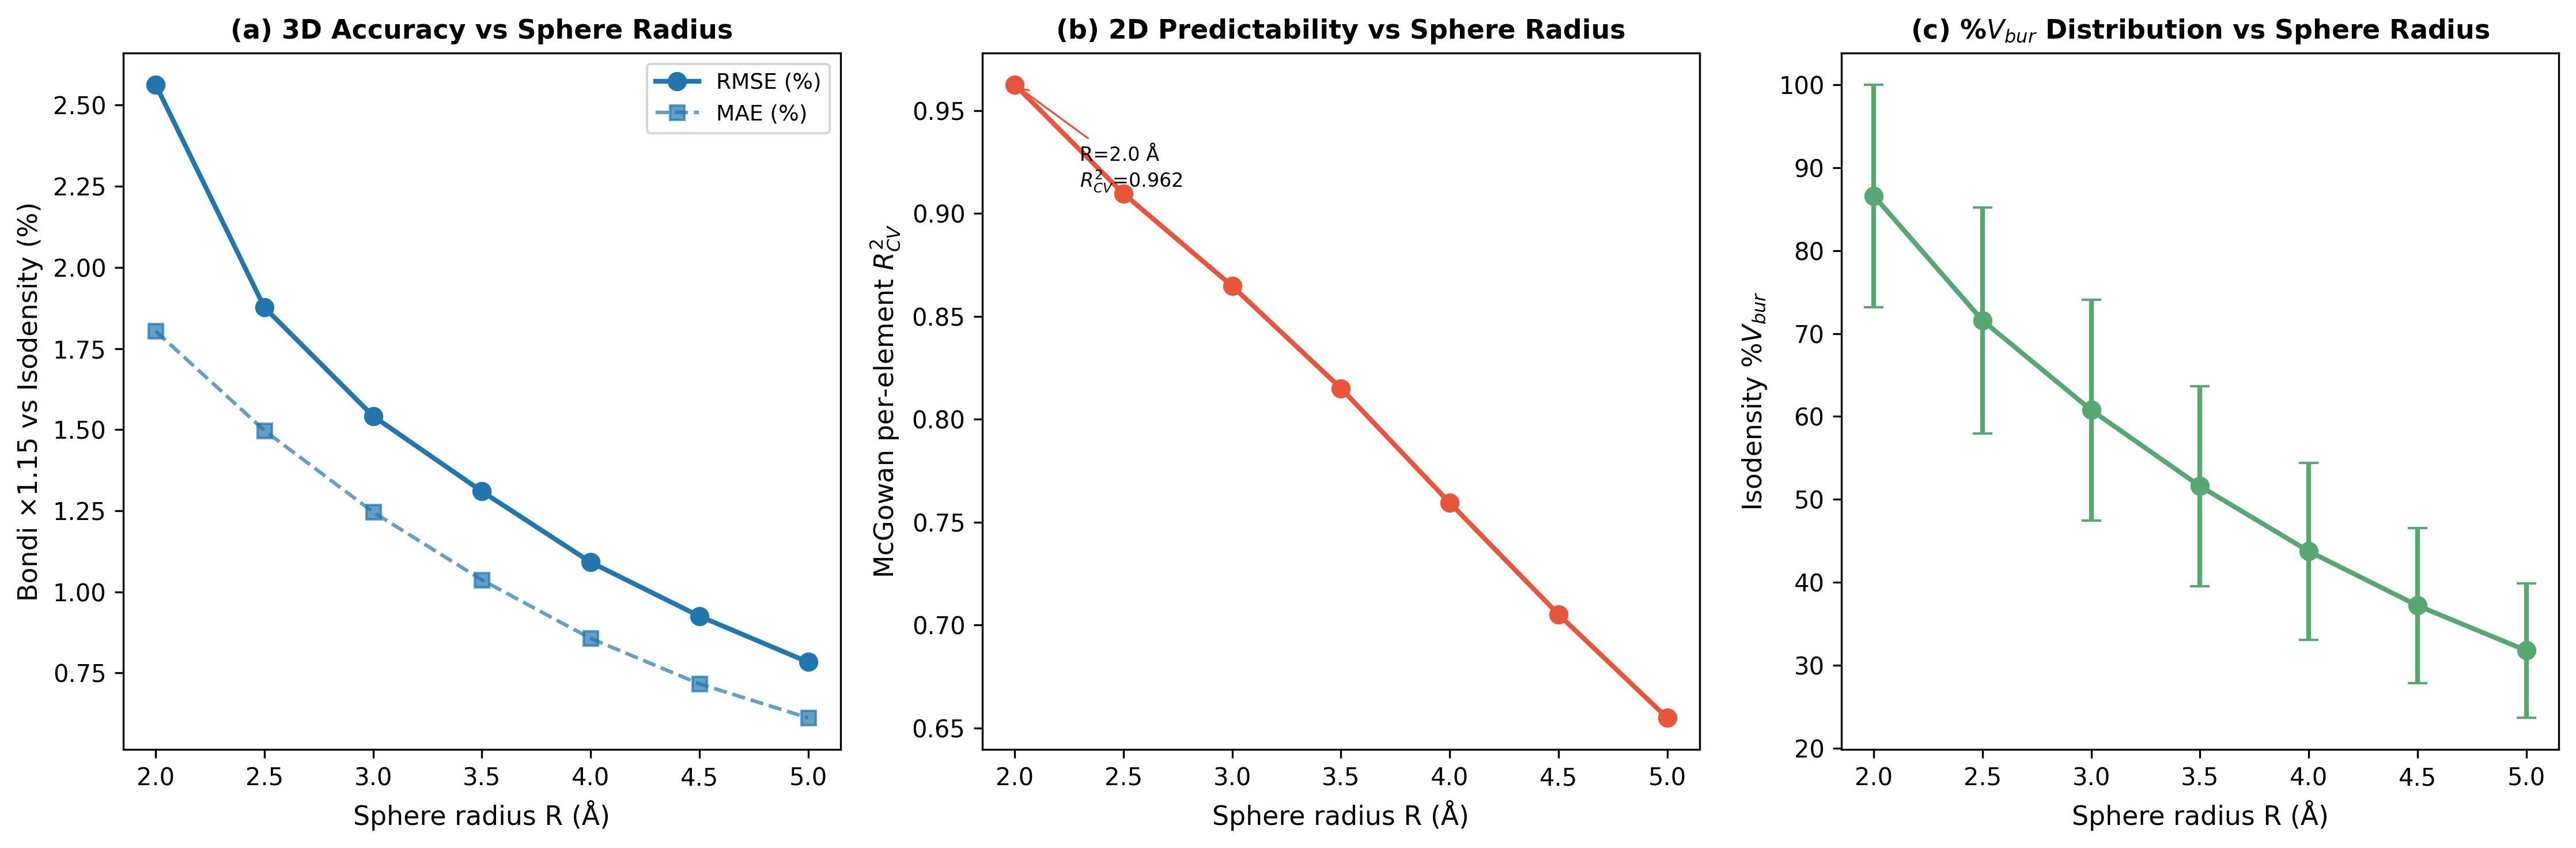

This figure's Python source:
"""
Analyse how buried volume accuracy depends on the sphere radius R.

Compares Bondi x1.15 VDW buried volumes against isodensity reference at
sphere radii from 2.0 to 5.0 Å, and tests how well 2D McGowan layer
regression predicts %Vbur at each radius.

Prerequisites:
    python analysis/radii/run_sampled_vbur.py --radius-sweep
    python analysis/radii/run_sampled_vbur.py --radius-sweep --isodensity

Panels:
  (a) 3D accuracy: RMSE of Bondi x1.15 vs isodensity %Vbur at each R
  (b) 2D predictability: McGowan per-element layer regression R²_CV at each R
  (c) %Vbur distribution: mean and std of isodensity %Vbur at each R
  (d) Best parity plot at the radius with highest 2D R²_CV

Usage:
    uv run python analysis/radii/radius_dependence.py
"""

import os, sys, re
import numpy as np
import pandas as pd
import matplotlib.pyplot as plt
import matplotlib.patches as mpatches
from scipy import stats

from rdkit import Chem
from rdkit.Chem import rdDetermineBonds, rdmolops, Crippen

sys.path.insert(0, os.path.join(os.path.dirname(__file__), "..", ".."))
from dbstep.constants import mcgowan_volumes, periodic_table

HERE = os.path.dirname(os.path.abspath(__file__)) + os.sep
XYZ_DIR = os.path.join(HERE, "xyz_files")

RADII = [2.0, 2.5, 3.0, 3.5, 4.0, 4.5, 5.0]
MAX_LAYERS = 6
MCGOWAN_TO_A3 = 1.0 / 6.02214076e23 * 1e24
N_FOLDS = 5
RNG_SEED = 42

ELEMENT_COLORS = {
	"C": "#555555", "H": "#AAAAAA", "N": "#4477BB",
	"O": "#DD4444", "S": "#DDAA22", "F": "#44BB88", "Cl": "#BB44BB",
}
ELEMENT_ORDER = ["C", "H", "N", "O", "S", "F", "Cl"]


# ── Helpers ──────────────────────────────────────────────────────────────────

def mol_id_from_filename(fname):
	m = re.match(r'mol_(\d+)_', fname)
	return int(m.group(1)) if m else None


def xyz_to_mol(path):
	raw = Chem.MolFromXYZFile(path)
	if raw is None:
		return None
	try:
		rdDetermineBonds.DetermineBonds(raw)
		Chem.SanitizeMol(raw)
	except Exception:
		return None
	return raw


def per_atom_mcgowan(mol):
	contribs = []
	for at in mol.GetAtoms():
		symbol = periodic_table[at.GetAtomicNum()]
		vol = mcgowan_volumes.get(symbol, 0.0)
		vol -= 0.5 * 6.56 * at.GetDegree()
		contribs.append(vol)
	return contribs


def layer_features(contribs, dists, max_layers):
	feats = np.zeros(max_layers + 1)
	for j, c in enumerate(contribs):
		d = int(dists[j])
		if d > max_layers:
			d = max_layers
		feats[d] += c
	return feats


def kfold_cv_regression(X, y, n_folds, seed):
	n = len(y)
	rng = np.random.RandomState(seed)
	idx = rng.permutation(n)
	fold_size = n // n_folds
	preds = np.zeros(n)
	for k in range(n_folds):
		start = k * fold_size
		end = (k + 1) * fold_size if k < n_folds - 1 else n
		test_idx = idx[start:end]
		train_idx = np.concatenate([idx[:start], idx[end:]])
		X_train_b = np.column_stack([X[train_idx], np.ones(len(train_idx))])
		X_test_b = np.column_stack([X[test_idx], np.ones(len(test_idx))])
		w, _, _, _ = np.linalg.lstsq(X_train_b, y[train_idx], rcond=None)
		preds[test_idx] = X_test_b @ w
	return preds


def r2_cv(y_true, y_pred):
	ss_res = np.sum((y_true - y_pred)**2)
	ss_tot = np.sum((y_true - y_true.mean())**2)
	return 1 - ss_res / ss_tot if ss_tot > 0 else float('nan')


# ── Check available data ────────────────────────────────────────────────────

available_bondi = {}
available_iso = {}
for r in RADII:
	bf = HERE + f"bondi_x1.15_r{r:.1f}_sampled.csv"
	if os.path.exists(bf):
		available_bondi[r] = pd.read_csv(bf)
	isof = HERE + f"tz_isodensity_r{r:.1f}_sampled.csv"
	if os.path.exists(isof):
		available_iso[r] = pd.read_csv(isof)

# Also load R=3.5 from existing files as fallback
if 3.5 not in available_bondi:
	bf35 = HERE + "bondi_x1.15_sampled.csv"
	if os.path.exists(bf35):
		available_bondi[3.5] = pd.read_csv(bf35)
	else:
		# Try the sweep file
		bf35 = HERE + "bondi_x1.15_sampled.csv"
if 3.5 not in available_iso:
	isof35 = HERE + "tz_isodensity_sampled.csv"
	if os.path.exists(isof35):
		available_iso[3.5] = pd.read_csv(isof35)

print(f"Bondi x1.15 data available for R = {sorted(available_bondi.keys())}")
print(f"Isodensity data available for R = {sorted(available_iso.keys())}")

has_3d_comparison = bool(set(available_bondi) & set(available_iso))
radii_both = sorted(set(available_bondi) & set(available_iso))
radii_iso = sorted(available_iso.keys())

if not radii_iso:
	print("\nNo isodensity radius-sweep data found.")
	print("Run on server:  python analysis/radii/run_sampled_vbur.py --radius-sweep --isodensity")
	print("Run locally:    python analysis/radii/run_sampled_vbur.py --radius-sweep")
	sys.exit(0)

# ── Build 2D layer features (computed once, reused across radii) ────────────

sample_atoms = pd.read_csv(HERE + "sample_atoms.csv")
sample_by_mol = sample_atoms.groupby("mol_file")

print(f"\nBuilding 2D McGowan layer features from {len(sample_atoms)} samples...")

xyz_files = sorted(f for f in os.listdir(XYZ_DIR) if f.endswith('.xyz'))
layer_rows = []
failures = []

for i, f in enumerate(xyz_files):
	if (i + 1) % 100 == 0:
		print(f"  {i + 1}/{len(xyz_files)}")

	if f not in sample_by_mol.groups:
		continue

	path = os.path.join(XYZ_DIR, f)
	mol = xyz_to_mol(path)
	if mol is None:
		failures.append(f)
		continue

	mcg = per_atom_mcgowan(mol)
	dist_mat = rdmolops.GetDistanceMatrix(mol)
	group = sample_by_mol.get_group(f)

	for _, row in group.iterrows():
		center = row.atom1_idx - 1
		if center >= len(dist_mat):
			continue
		dists = dist_mat[center]
		mcg_layers = layer_features(mcg, dists, MAX_LAYERS) * MCGOWAN_TO_A3
		layer_rows.append({
			'mol_file': f,
			'atom1_idx': row.atom1_idx,
			'element': row.element,
			**{f'mcg_L{k}': mcg_layers[k] for k in range(MAX_LAYERS + 1)},
		})

layer_df = pd.DataFrame(layer_rows)
mcg_cols = [f'mcg_L{k}' for k in range(MAX_LAYERS + 1)]
print(f"Layer features: {len(layer_df)} samples ({len(failures)} failed bond perception)")

# ── Compute metrics at each radius ─────────────────────────────────────────

results = []

for r in sorted(set(radii_iso)):
	iso_df = available_iso[r]

	# Merge layer features with isodensity vbur
	merged = layer_df.merge(
		iso_df[["mol_file", "atom1_idx", "element", "vbur"]],
		on=["mol_file", "atom1_idx", "element"]
	).rename(columns={"vbur": "vbur_iso"})

	if len(merged) < N_FOLDS * 2:
		print(f"  R={r:.1f}: only {len(merged)} samples, skipping")
		continue

	X_mcg = merged[mcg_cols].values
	y_vbur = merged["vbur_iso"].values
	elements = merged["element"].values
	n_samples = len(merged)

	# Per-element CV regression
	mcg_cv = np.zeros(n_samples)
	for el in ELEMENT_ORDER:
		mask = elements == el
		if not mask.any() or mask.sum() < N_FOLDS:
			continue
		idx_el = np.where(mask)[0]
		mcg_cv[idx_el] = kfold_cv_regression(
			X_mcg[idx_el], y_vbur[idx_el], N_FOLDS, RNG_SEED
		)

	valid = mcg_cv != 0
	r2_2d = r2_cv(y_vbur[valid], mcg_cv[valid])
	mae_2d = np.mean(np.abs(y_vbur[valid] - mcg_cv[valid]))

	# 3D parity if Bondi data available
	r2_3d = np.nan
	rmse_3d = np.nan
	mae_3d = np.nan
	if r in available_bondi:
		bondi_df = available_bondi[r]
		m3d = merged[["mol_file", "atom1_idx", "element"]].merge(
			bondi_df[["mol_file", "atom1_idx", "element", "vbur"]],
			on=["mol_file", "atom1_idx", "element"]
		).rename(columns={"vbur": "vbur_bondi"})
		m3d = m3d.merge(
			iso_df[["mol_file", "atom1_idx", "element", "vbur"]],
			on=["mol_file", "atom1_idx", "element"]
		).rename(columns={"vbur": "vbur_iso"})
		if len(m3d) > 0:
			x3, y3 = m3d["vbur_iso"].values, m3d["vbur_bondi"].values
			r2_3d = r2_cv(x3, y3)
			rmse_3d = np.sqrt(np.mean((x3 - y3)**2))
			mae_3d = np.mean(np.abs(x3 - y3))

	row = {
		"R": r,
		"n": n_samples,
		"mean_vbur": y_vbur.mean(),
		"std_vbur": y_vbur.std(),
		"r2_2d": r2_2d,
		"mae_2d": mae_2d,
		"r2_3d": r2_3d,
		"rmse_3d": rmse_3d,
		"mae_3d": mae_3d,
	}
	results.append(row)
	print(f"  R={r:.1f} Å: n={n_samples}, mean %Vbur={y_vbur.mean():.1f}±{y_vbur.std():.1f}, "
	      f"2D R²_CV={r2_2d:.3f}, 3D R²={r2_3d:.3f}")

res_df = pd.DataFrame(results)
print(f"\n{res_df.to_string(index=False)}")

# ── Figure ──────────────────────────────────────────────────────────────────

col_3d = "#2176AE"
col_2d = "#E8553A"
col_dist = "#57A773"

n_panels = 2
if has_3d_comparison:
	n_panels = 3

fig, axes = plt.subplots(1, n_panels, figsize=(5 * n_panels, 5))
if n_panels == 1:
	axes = [axes]

panel_idx = 0

# Panel: 3D accuracy vs R (if data available)
if has_3d_comparison:
	ax = axes[panel_idx]
	r_arr = res_df["R"].values
	ax.plot(r_arr, res_df["rmse_3d"].values, "o-", color=col_3d, lw=2, ms=7,
	        label="RMSE (%)")
	ax.plot(r_arr, res_df["mae_3d"].values, "s--", color=col_3d, lw=1.5, ms=6,
	        alpha=0.7, label="MAE (%)")
	ax.set_xlabel("Sphere radius R (Å)", fontsize=11)
	ax.set_ylabel("Bondi ×1.15 vs Isodensity (%)", fontsize=11)
	ax.set_title("(a) 3D Accuracy vs Sphere Radius", fontsize=11, fontweight="bold")
	ax.legend(fontsize=9)
	ax.set_xticks(RADII)
	panel_idx += 1

# Panel: 2D R²_CV vs R
ax = axes[panel_idx]
r_arr = res_df["R"].values
ax.plot(r_arr, res_df["r2_2d"].values, "o-", color=col_2d, lw=2, ms=7)
ax.set_xlabel("Sphere radius R (Å)", fontsize=11)
ax.set_ylabel(r"McGowan per-element $R^2_{CV}$", fontsize=11)
label = "(b)" if has_3d_comparison else "(a)"
ax.set_title(f"{label} 2D Predictability vs Sphere Radius", fontsize=11, fontweight="bold")
ax.set_xticks(RADII)
# Annotate best R
best_idx = res_df["r2_2d"].idxmax()
best_r = res_df.loc[best_idx, "R"]
best_r2 = res_df.loc[best_idx, "r2_2d"]
ax.annotate(f"R={best_r:.1f} Å\n$R^2_{{CV}}$={best_r2:.3f}", fontsize=8,
            xy=(best_r, best_r2),
            xytext=(best_r + 0.3, best_r2 - 0.05),
            arrowprops=dict(arrowstyle="->", color=col_2d, lw=0.8))
panel_idx += 1

# Panel: %Vbur distribution vs R
ax = axes[panel_idx]
ax.errorbar(r_arr, res_df["mean_vbur"].values, yerr=res_df["std_vbur"].values,
            fmt="o-", color=col_dist, lw=2, ms=7, capsize=4)
ax.set_xlabel("Sphere radius R (Å)", fontsize=11)
ax.set_ylabel(r"Isodensity %$V_{bur}$", fontsize=11)
label = "(c)" if has_3d_comparison else "(b)"
ax.set_title(f"{label} %$V_{{bur}}$ Distribution vs Sphere Radius", fontsize=11, fontweight="bold")
ax.set_xticks(RADII)

plt.tight_layout()

for ext in ("png", "pdf"):
	out = HERE + f"radius_dependence.{ext}"
	fig.savefig(out, dpi=300, bbox_inches="tight")
	print(f"Saved {out}")
plt.show()
